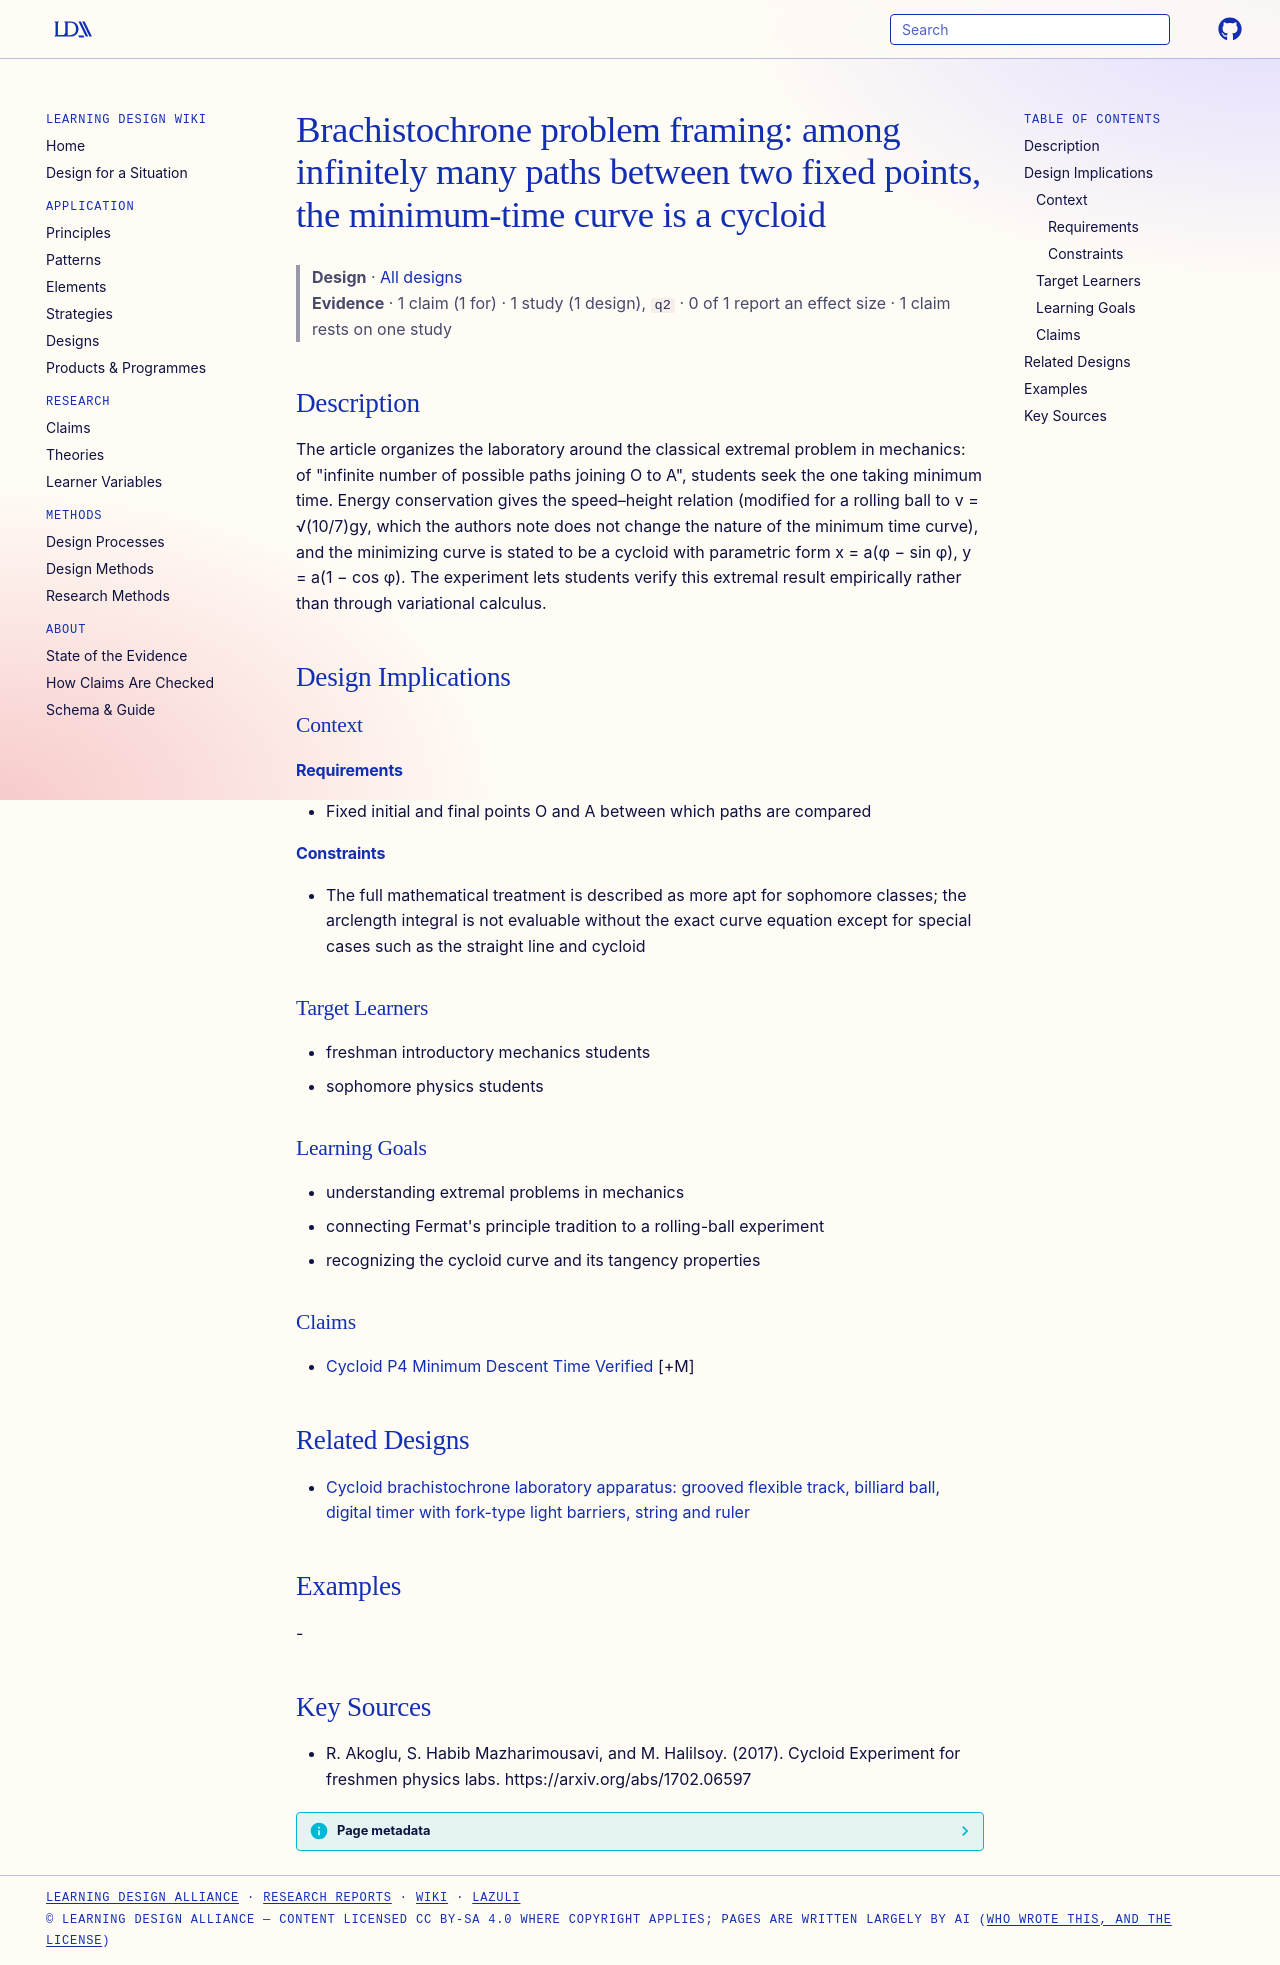

repository: Learning-Design-Alliance/learning-wiki · page: designs/brachistochrone-cycloid-minimum-time-framework/index.html · generator: mkdocs

---
type: design
id: brachistochrone-cycloid-minimum-time-framework
title: "Brachistochrone problem framing: among infinitely many paths between two fixed points, the minimum-time curve is a cycloid"
description: "The article organizes the laboratory around the classical extremal problem in mechanics: of \"infinite number of possible paths joining O to A\", students seek the one taking minimum time."
status: review
generated:
  by: "process:settle-candidates"
  at: 2026-11-17
sources:
  - id: r-akoglu-2017
    resource: "https://arxiv.org/abs/1702.06597"
    title: "R. Akoglu, S. Habib Mazharimousavi, and M. Halilsoy. (2017). Cycloid Experiment for freshmen physics labs. https://arxiv.org/abs/1702.06597"
    author: R. Akoglu, S. Habib Mazharimousavi, and M. Halilsoy
---

# Brachistochrone problem framing: among infinitely many paths between two fixed points, the minimum-time curve is a cycloid

> **Design** · [All designs](index.md)
> **Evidence** · 1 claim (1 for) · 1 study (1 design), `q2` · 0 of 1 report an effect size · 1 claim rests on one study

## Description
The article organizes the laboratory around the classical extremal problem in mechanics: of "infinite number of possible paths joining O to A", students seek the one taking minimum time. Energy conservation gives the speed–height relation (modified for a rolling ball to v = √(10/7)gy, which the authors note does not change the nature of the minimum time curve), and the minimizing curve is stated to be a cycloid with parametric form x = a(φ − sin φ), y = a(1 − cos φ). The experiment lets students verify this extremal result empirically rather than through variational calculus.

## Design Implications

### Context
#### Requirements
- Fixed initial and final points O and A between which paths are compared
#### Constraints
- The full mathematical treatment is described as more apt for sophomore classes; the arclength integral is not evaluable without the exact curve equation except for special cases such as the straight line and cycloid

### Target Learners
- freshman introductory mechanics students
- sophomore physics students

### Learning Goals
- understanding extremal problems in mechanics
- connecting Fermat's principle tradition to a rolling-ball experiment
- recognizing the cycloid curve and its tangency properties

### Claims
- [Cycloid P4 Minimum Descent Time Verified](../claims/cycloid-p4-minimum-descent-time-verified.md) [+M]

## Related Designs

- [Cycloid brachistochrone laboratory apparatus: grooved flexible track, billiard ball, digital timer with fork-type light barriers, string and ruler](cycloid-brachistochrone-lab-apparatus.md)

## Examples
-

## Key Sources
- R. Akoglu, S. Habib Mazharimousavi, and M. Halilsoy. (2017). Cycloid Experiment for freshmen physics labs. https://arxiv.org/abs/1702.06597
